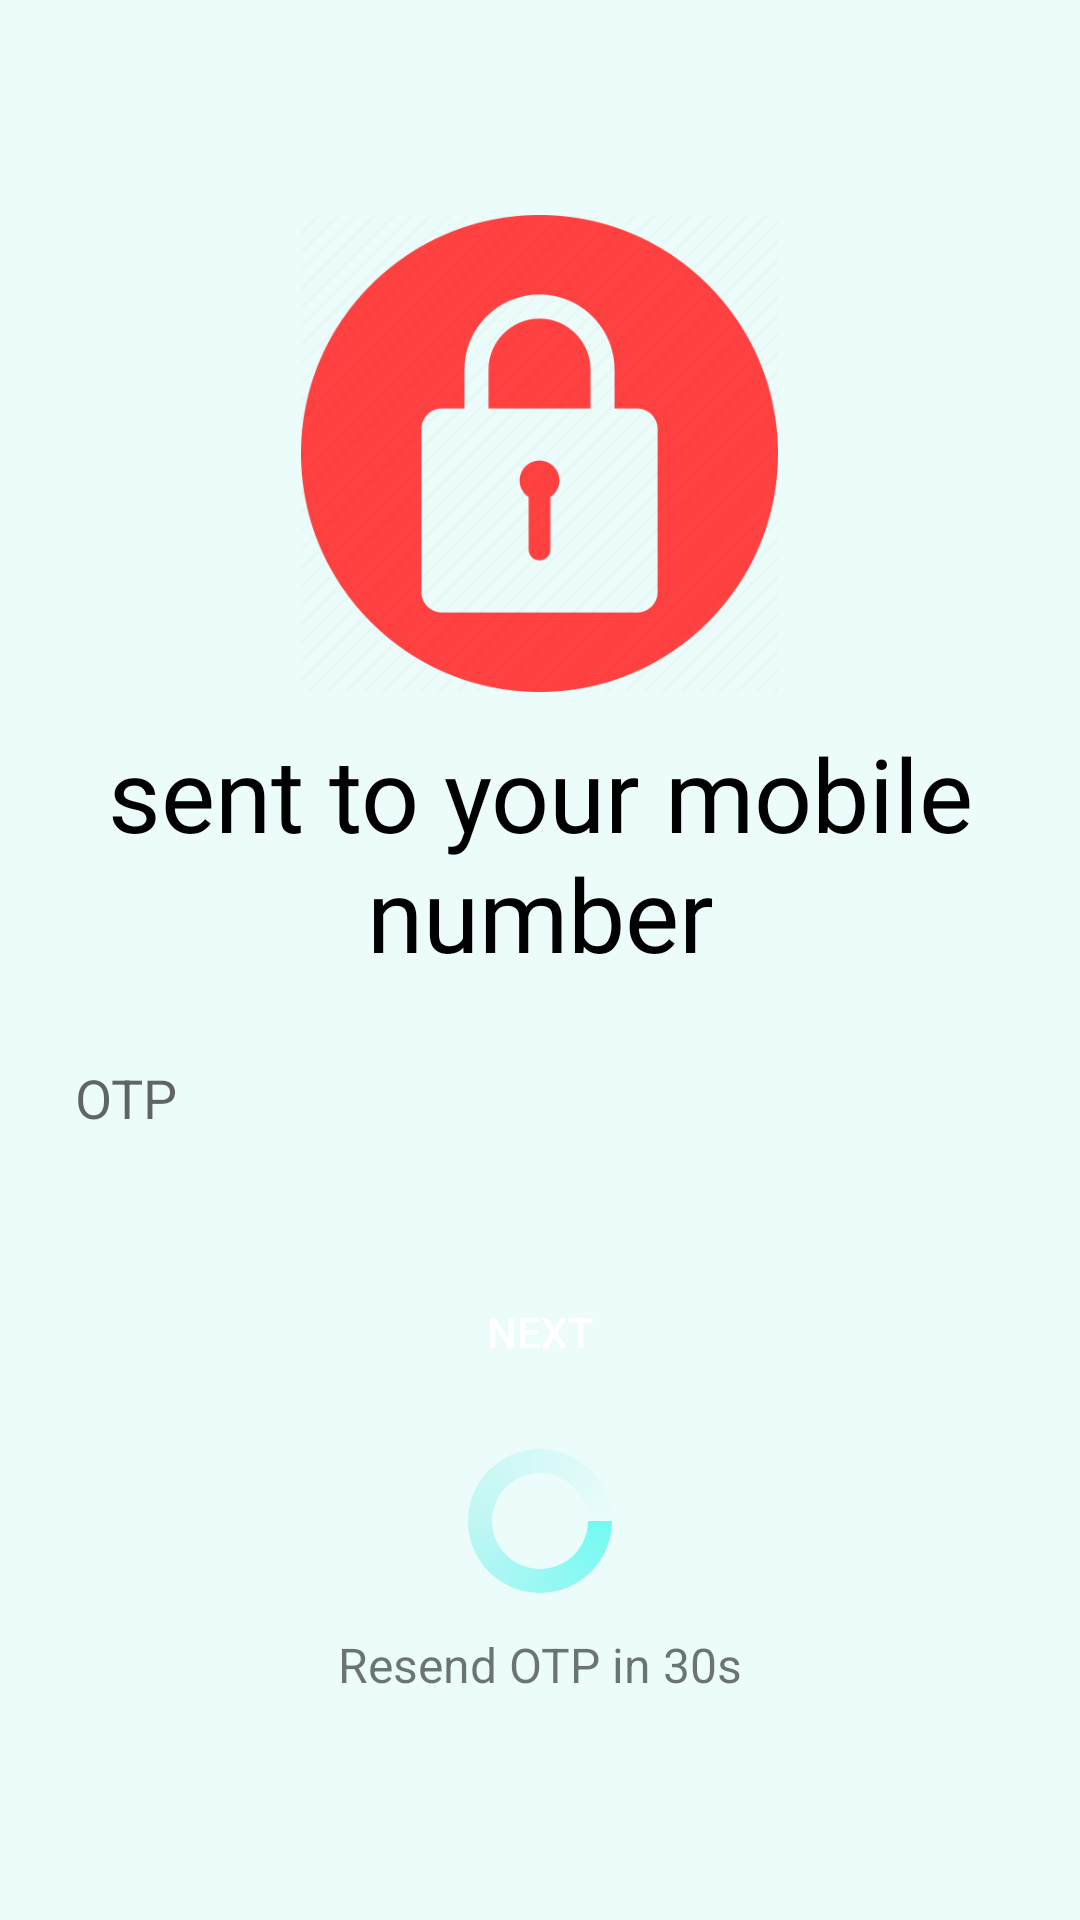

The Android layout XML behind this screen, and the referenced resources:
<!-- AndroidManifest.xml: application theme Theme.LORAV4 -->
<!-- res/layout/activity_verify_otp.xml -->
<?xml version="1.0" encoding="utf-8"?>
<LinearLayout xmlns:android="http://schemas.android.com/apk/res/android"
    xmlns:tools="http://schemas.android.com/tools"
    android:layout_width="match_parent"
    android:layout_height="match_parent"
    android:background="#EBFCFB"
    android:gravity="center"
    android:orientation="vertical"
    tools:context=".Verify_otp">

    <ImageView
        android:id="@+id/imageView2"
        android:layout_width="159dp"
        android:layout_height="181dp"
        android:src="@drawable/otp"
        tools:srcCompat="@drawable/otp" />

    <TextView
        android:id="@+id/textView9"
        android:layout_width="match_parent"
        android:layout_height="wrap_content"
        android:fontFamily="@font/bungee"
        android:gravity="center"
        android:text="sent to your mobile number"
        android:textColor="@color/black"
        android:textSize="34sp" />

    <EditText
        android:id="@+id/otp_input"
        android:layout_width="match_parent"
        android:layout_height="48dp"
        android:layout_margin="15dp"
        android:background="@drawable/button_background_green2"
        android:ems="10"
        android:hint="OTP"
        android:inputType="number"
        android:paddingStart="10dp" />

    <Button
        android:id="@+id/btn_next"
        android:layout_width="match_parent"
        android:layout_height="wrap_content"
        android:layout_margin="15dp"
        android:background="@drawable/button_background_green1"
        android:text="Next"
        android:textColor="#ffff" />

    <ProgressBar
        android:id="@+id/progressBar"
        style="?android:attr/progressBarStyle"
        android:layout_width="match_parent"
        android:layout_height="wrap_content"
        android:indeterminateDrawable="@drawable/custom_progress_indicator" />

    <TextView
        android:id="@+id/btn_resend"
        android:layout_width="match_parent"
        android:layout_height="48dp"
        android:gravity="center"
        android:onClick="onResendClick"
        android:text="Resend OTP in 30s"
        android:textSize="16sp" />

</LinearLayout>
<!-- resources referenced by this layout -->
<resources>
  <color name="black">#FF000000</color>
  <!-- drawable custom_progress_indicator (drawable) -->
  <rotate xmlns:android="http://schemas.android.com/apk/res/android"
      android:fromDegrees="0"
      android:toDegrees="1080">
  
      <shape
          android:innerRadiusRatio="3"
          android:shape="ring"
          android:thicknessRatio="6"
          android:useLevel="false">
  
          <size
              android:height="48dip"
              android:width="48dip" />
  
          <gradient
              android:centerColor="#c0f6f3"
              android:endColor="@android:color/transparent"
              android:startColor="#73faf2"
              android:type="sweep" />
  
      </shape>
  </rotate>
  <!-- drawable otp: png bitmap (drawable, 22905 bytes) -->
  <style name="Theme.LORAV4" parent="Base.Theme.LORAV4" />
  <style name="Base.Theme.LORAV4" parent="Theme.AppCompat.Light.NoActionBar">
          
          
      </style>
</resources>
